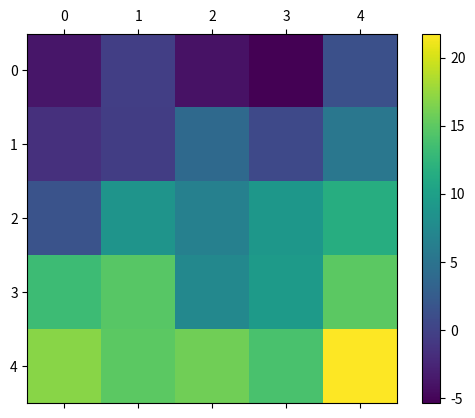

Write Python code to recreate this figure.
import numpy as np
import matplotlib.pyplot as plt 
import matplotlib.animation as animation

def generate_data():
    a = np.arange(25).reshape(5, 5)
    b = 10 * np.random.rand(5, 5)
    return a - b 

def update(data):
    mat.set_data(data)
    return mat 

def data_gen():
    while True:
        yield generate_data()

fig, ax = plt.subplots()
mat = ax.matshow(generate_data())

plt.colorbar(mat)
ani = animation.FuncAnimation(fig, update, data_gen, interval=500,
                              save_count=50)
plt.show()